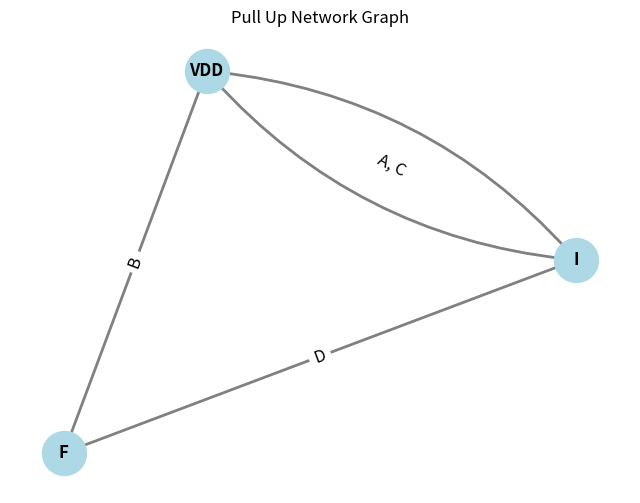
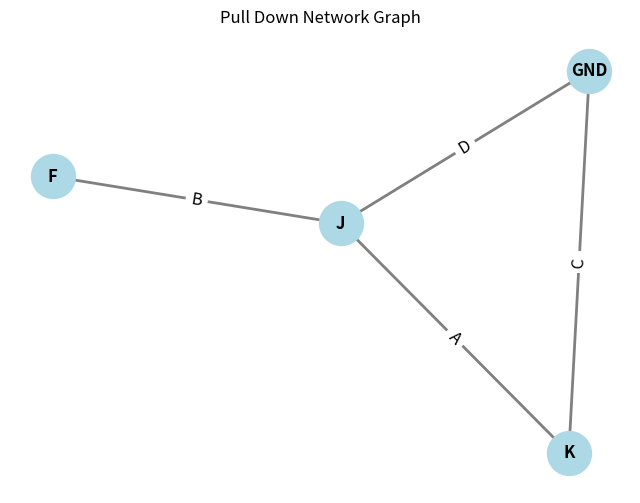
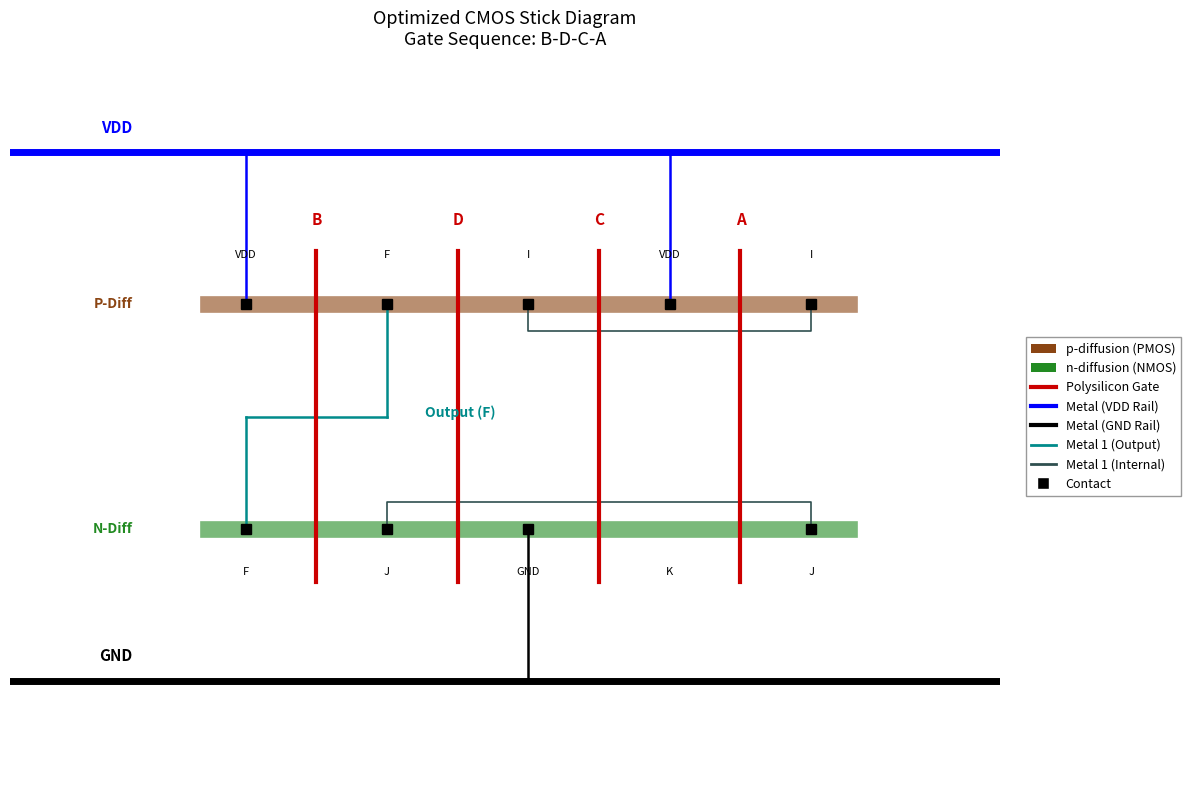

Reproduce these figures in Python, in order.
import networkx as nx
import matplotlib.pyplot as plt
import numpy as np
import itertools

def generate_full_node_path(edges, gate_sequence):
    """
    Takes a list of transistor edges and an Euler gate sequence.
    Returns the sequence of nodes that satisfies the gate sequence.
    """
    G = nx.MultiGraph()
    for u, v, label in edges:
        G.add_edge(u, v, key=label, transistor=label)

    # We determine the starting node by checking the first gate in the sequence
    first_gate = gate_sequence[0]
    possible_starts = []
    for u, v, k in G.edges(keys=True):
        if k == first_gate:
            possible_starts.extend([u, v])

    # Test each potential starting node to see if it completes the chain
    for start_node in set(possible_starts):
        node_path = [start_node]
        current_node = start_node
        temp_edges = list(G.edges(keys=True))
        valid_chain = True

        for gate in gate_sequence:
            found_edge = False
            for i, (u, v, k) in enumerate(temp_edges):
                if k == gate:
                    if u == current_node:
                        current_node = v
                        found_edge = True
                    elif v == current_node:
                        current_node = u
                        found_edge = True
                    
                    if found_edge:
                        node_path.append(current_node)
                        temp_edges.pop(i)
                        break
            if not found_edge:
                valid_chain = False
                break
        
        if valid_chain:
            return node_path
    return None

def format_closed_path(nodes, gates):
    """Formats the path as Node - Gate - Node - Gate..."""
    path = []
    for i in range(len(gates)):
        path.append(str(nodes[i]))
        path.append(str(gates[i]))
    path.append(str(nodes[-1]))
    return " - ".join(path)
def find_best_euler_path(edges):
    """Finds a valid Euler path and returns both the gate sequence and the node sequence."""
    G = nx.MultiGraph()
    for u, v, label in edges:
        G.add_edge(u, v, key=label, transistor=label)
    valid_paths = []

    #Test every single permutation of our 4 transistors
    for perm in itertools.permutations(edges):
        
        # An Euler path can start at either endpoint of the first transistor
        first_edge = perm[0]
        
        for start_node in [first_edge[0], first_edge[1]]:
            is_valid = True
            current_node = start_node
            
            # 4. Attempt to walk through the edges in this permutation
            for edge in perm:
                u, v, k = edge
                
                # Check if the transistor connects to our current position
                if current_node == u:
                    current_node = v  # Move to the other side of the transistor
                elif current_node == v:
                    current_node = u  # Move to the other side of the transistor
                else:
                    is_valid = False  # The path is broken; diffusion break required
                    break
                    
            # If it's valid, store the sequence of gate labels
            if is_valid:
                gate_sequence = [edge[2] for edge in perm]
                
                # Avoid duplicate sequences in our output
                if gate_sequence not in valid_paths:
                    valid_paths.append(gate_sequence)
            #Print all valid permutations
    print(f"Found {len(valid_paths)} unique Euler paths:\n")
    for idx, path in enumerate(valid_paths, 1):
        print(f"Path {idx}: {' - '.join(path)}")
    return valid_paths

def draw_network(edges, title="Transistor Network Graph"):
    # 1. Initialize a clean MultiGraph
    # Starting empty prevents double-counting if you call add_edge later.
    G = nx.MultiGraph()
    for u, v, label in edges:
        G.add_edge(u, v, key=label, transistor=label)

    pos = nx.spring_layout(G, seed=42)
    plt.figure(figsize=(8, 6))

    # 2. Draw Nodes
    nx.draw_networkx_nodes(G, pos, node_color='lightblue', node_size=1000)
    nx.draw_networkx_labels(G, pos, font_weight='bold')

    # 3. Draw Edges with Curvature
    # Standard draw_networkx_edges draws straight lines. 
    # For a MultiGraph, we loop through edges and apply a 'rad' curvature to parallel ones.
    ax = plt.gca()
    for u, v, k, data in G.edges(data=True, keys=True):
        all_variants = G.get_edge_data(u, v)
        if len(all_variants) > 1:
            # If multiple edges exist, assign different curvatures based on index
            keys = list(all_variants.keys())
            idx = keys.index(k)
            rad = 0.2 * (((idx % 2) * 2 - 1) * ((idx // 2) + 1))
        else:
            rad = 0.0
            
        nx.draw_networkx_edges(
            G, pos, 
            edgelist=[(u, v)], 
            connectionstyle=f'arc3, rad={rad}', 
            edge_color='gray', 
            width=2
        )

    # 4. Correctly Aggregate Edge Labels
    # Use a dictionary that combines all gate names for a node pair into one string.
    edge_labels_grouped = {}
    for u, v, k in G.edges(keys=True):
        # We sort (u, v) so the pair is consistent regardless of direction
        pair = tuple(sorted((u, v)))
        if pair not in edge_labels_grouped:
            # Fetch all gate labels between these two nodes
            all_gates = G.get_edge_data(u, v).keys()
            edge_labels_grouped[pair] = ", ".join(all_gates)

    nx.draw_networkx_edge_labels(G, pos, edge_labels=edge_labels_grouped, font_size=12)

    plt.title(title)
    plt.axis('off')
    plt.show()

def find_consistent_path(valid_paths_pun,valid_paths_pdn):
    consistent_path = []
    for i in valid_paths_pun:
        for j in valid_paths_pdn:
            if(i == j):
                consistent_path = i
                break
    
    if(len(consistent_path) != 0):
        print(f"Consistent Path is found : {consistent_path}")
    else :
        print("No Consistent Path is found")
    return consistent_path

def plot_stick_diagram(consistent_path, pun_nodes, pdn_nodes, output_node='F'):
    """
    Plots a professional CMOS stick diagram with connections.
    """
    fig, ax = plt.subplots(figsize=(12, 8))
    
    # Grid and Layout Configuration - SCALED DOWN to avoid legend overlap
    num_gates = len(consistent_path)
    x_coords = np.arange(num_gates + 1) * 1.5   # Reduced from 2 to 1.5
    gate_x = x_coords[:-1] + 0.75               # Reduced from 1 to 0.75
    
    # Reduced vertical spacing
    y_vdd, y_pun, y_pdn, y_gnd, y_out = 8.5, 6.2, 2.8, 0.5, 4.5
    
    # Define colors
    c_pdiff = '#8B4513'      # p-diffusion brown
    c_ndiff = '#228B22'      # n-diffusion green
    c_poly = '#CC0000'       # polysilicon red
    c_rail = '#000000'       # power rail black
    c_metal_out = '#008B8B'  # output metal dark cyan
    c_metal_int = '#2F4F4F'  # intermediate metal dark slate gray
    c_contact = '#000000'    # contact black
    
    # 1. Draw Power Rails (Metal 1 - Blue/Black)
    ax.axhline(y=y_vdd, color='blue', linewidth=5)
    ax.text(-1.2, y_vdd + 0.25, 'VDD', color='blue', fontweight='bold', va='bottom', ha='right', fontsize=11)
    ax.axhline(y=y_gnd, color='black', linewidth=5)
    ax.text(-1.2, y_gnd + 0.25, 'GND', color='black', fontweight='bold', va='bottom', ha='right', fontsize=11)
    
    # 2. Draw Diffusion Strips (P-Diffusion: Brown, N-Diffusion: Green)
    ax.plot([x_coords[0]-0.4, x_coords[-1]+0.4], [y_pun, y_pun], color=c_pdiff, linewidth=12, alpha=0.6)
    ax.text(-1.2, y_pun, 'P-Diff', color=c_pdiff, fontweight='bold', va='center', ha='right', fontsize=10)
    ax.plot([x_coords[0]-0.4, x_coords[-1]+0.4], [y_pdn, y_pdn], color=c_ndiff, linewidth=12, alpha=0.6)
    ax.text(-1.2, y_pdn, 'N-Diff', color=c_ndiff, fontweight='bold', va='center', ha='right', fontsize=10)
    
    # 3. Draw Shared Polysilicon Gates (Red)
    for i, gate in enumerate(consistent_path):
        gx = gate_x[i]
        ax.plot([gx, gx], [y_pdn - 0.8, y_pun + 0.8], color=c_poly, linewidth=3, zorder=3)
        ax.text(gx, y_pun + 1.2, gate, color=c_poly, fontweight='bold', ha='center', fontsize=11)

    # 4. Map Node Positions for Wiring
    node_positions = {}

    def needs_contact(node, layer_nodes):
        if node in ['VDD', 'GND', output_node]:
            return True
        return layer_nodes.count(node) > 1

    # PDN (NMOS) Logic
    for i, node in enumerate(pdn_nodes):
        cx = x_coords[i]
        if needs_contact(node, pdn_nodes):
            ax.plot(cx, y_pdn, 'ks', markersize=7, zorder=4)
        ax.text(cx, y_pdn - 0.7, node, ha='center', fontsize=8)
        if node not in node_positions: node_positions[node] = []
        node_positions[node].append((cx, y_pdn))
        
        if node == 'GND':
            ax.plot([cx, cx], [y_pdn, y_gnd], color=c_rail, linewidth=1.8)

    # PUN (PMOS) Logic
    for i, node in enumerate(pun_nodes):
        cx = x_coords[i]
        if needs_contact(node, pun_nodes):
            ax.plot(cx, y_pun, 'ks', markersize=7, zorder=4)
        ax.text(cx, y_pun + 0.7, node, ha='center', fontsize=8)
        if node not in node_positions: node_positions[node] = []
        node_positions[node].append((cx, y_pun))
        
        if node == 'VDD':
            ax.plot([cx, cx], [y_pun, y_vdd], color='blue', linewidth=1.8)

    # 5. Connect the Output Node and Internal Straps (Metal 1)
    for node, pos_list in node_positions.items():
        if node in ['VDD', 'GND']: continue
        pos_list.sort()
        
        if node == output_node:
            min_x, max_x = min(p[0] for p in pos_list), max(p[0] for p in pos_list)
            ax.plot([min_x, max_x], [y_out, y_out], color=c_metal_out, linewidth=1.8)
            ax.text(max_x + 0.4, y_out, f"Output ({node})", color=c_metal_out, fontweight='bold', fontsize=10)
            for px, py in pos_list:
                ax.plot([px, px], [py, y_out], color=c_metal_out, linewidth=1.8)
        
        elif len(pos_list) > 1:
            for j in range(len(pos_list) - 1):
                p1, p2 = pos_list[j], pos_list[j+1]
                bridge_y = p1[1] + 0.4 if p1[1] == y_pdn else p1[1] - 0.4
                ax.plot([p1[0], p1[0], p2[0], p2[0]], [p1[1], bridge_y, bridge_y, p2[1]], 
                        color=c_metal_int, linewidth=1.2)

    # 6. Legend - placed outside the plot area to avoid overlap
    from matplotlib.patches import Patch
    from matplotlib.lines import Line2D
    
    legend_elements = [
        Patch(facecolor=c_pdiff, edgecolor='none', label='p-diffusion (PMOS)'),
        Patch(facecolor=c_ndiff, edgecolor='none', label='n-diffusion (NMOS)'),
        Line2D([0], [0], color=c_poly, linewidth=3, label='Polysilicon Gate'),
        Line2D([0], [0], color='blue', linewidth=3, label='Metal (VDD Rail)'),
        Line2D([0], [0], color=c_rail, linewidth=3, label='Metal (GND Rail)'),
        Line2D([0], [0], color=c_metal_out, linewidth=2, label='Metal 1 (Output)'),
        Line2D([0], [0], color=c_metal_int, linewidth=2, label='Metal 1 (Internal)'),
        Line2D([0], [0], marker='s', color='w', markerfacecolor=c_contact, markersize=8, label='Contact')
    ]
    
    # Place legend outside the plot on the right side
    ax.legend(handles=legend_elements, loc='center left', bbox_to_anchor=(1.02, 0.5),
              fontsize=9, frameon=True, edgecolor='gray', fancybox=False)

    ax.set_xlim(-2.5, x_coords[-1] + 2)
    ax.set_ylim(-1, 10)
    ax.axis('off')
    plt.title(f"Optimized CMOS Stick Diagram\nGate Sequence: {'-'.join(consistent_path)}", fontsize=13)
    plt.tight_layout()
    plt.show()
# PUN: (Source, Drain, Gate)
pun_edges = [
    ('VDD', 'I', 'A'),
    ('VDD', 'I', 'C'),
    ('VDD', 'F', 'B'),
    ('I','F','D')
]

# pun_edges = [
#     ('VDD', 'I', 'A'),
#     ('VDD', 'J', 'C'),
#     ('J', 'X', 'D'), # Note: Labels like GND/VDD are just node names here
#     ('I', 'X', 'B')
# ]

# # PDN: (Source, Drain, Gate)
# pdn_edges = [
#     ('GND', 'J', 'C'),
#     ('J', 'I', 'B'),
#     ('I', 'F', 'A')
# ]
pdn_edges = [
    ('GND', 'K', 'C'),
    ('K', 'J', 'A'),
    ('GND', 'J', 'D'),
    ('J', 'F', 'B')
]

# valid_paths_pdn = get_euler_circuit(pdn_edges,'F')
valid_paths_pdn = find_best_euler_path(pdn_edges)
valid_paths_pun = find_best_euler_path(pun_edges)

draw_network(pun_edges, title ="Pull Up Network Graph")
draw_network(pdn_edges, title = "Pull Down Network Graph")


consistent_path = find_consistent_path(valid_paths_pun,valid_paths_pdn)

pun_node_path = generate_full_node_path(pun_edges,consistent_path)
pdn_node_path = generate_full_node_path(pdn_edges,consistent_path)

plot_stick_diagram(consistent_path,pun_node_path,pdn_node_path,output_node='F')
